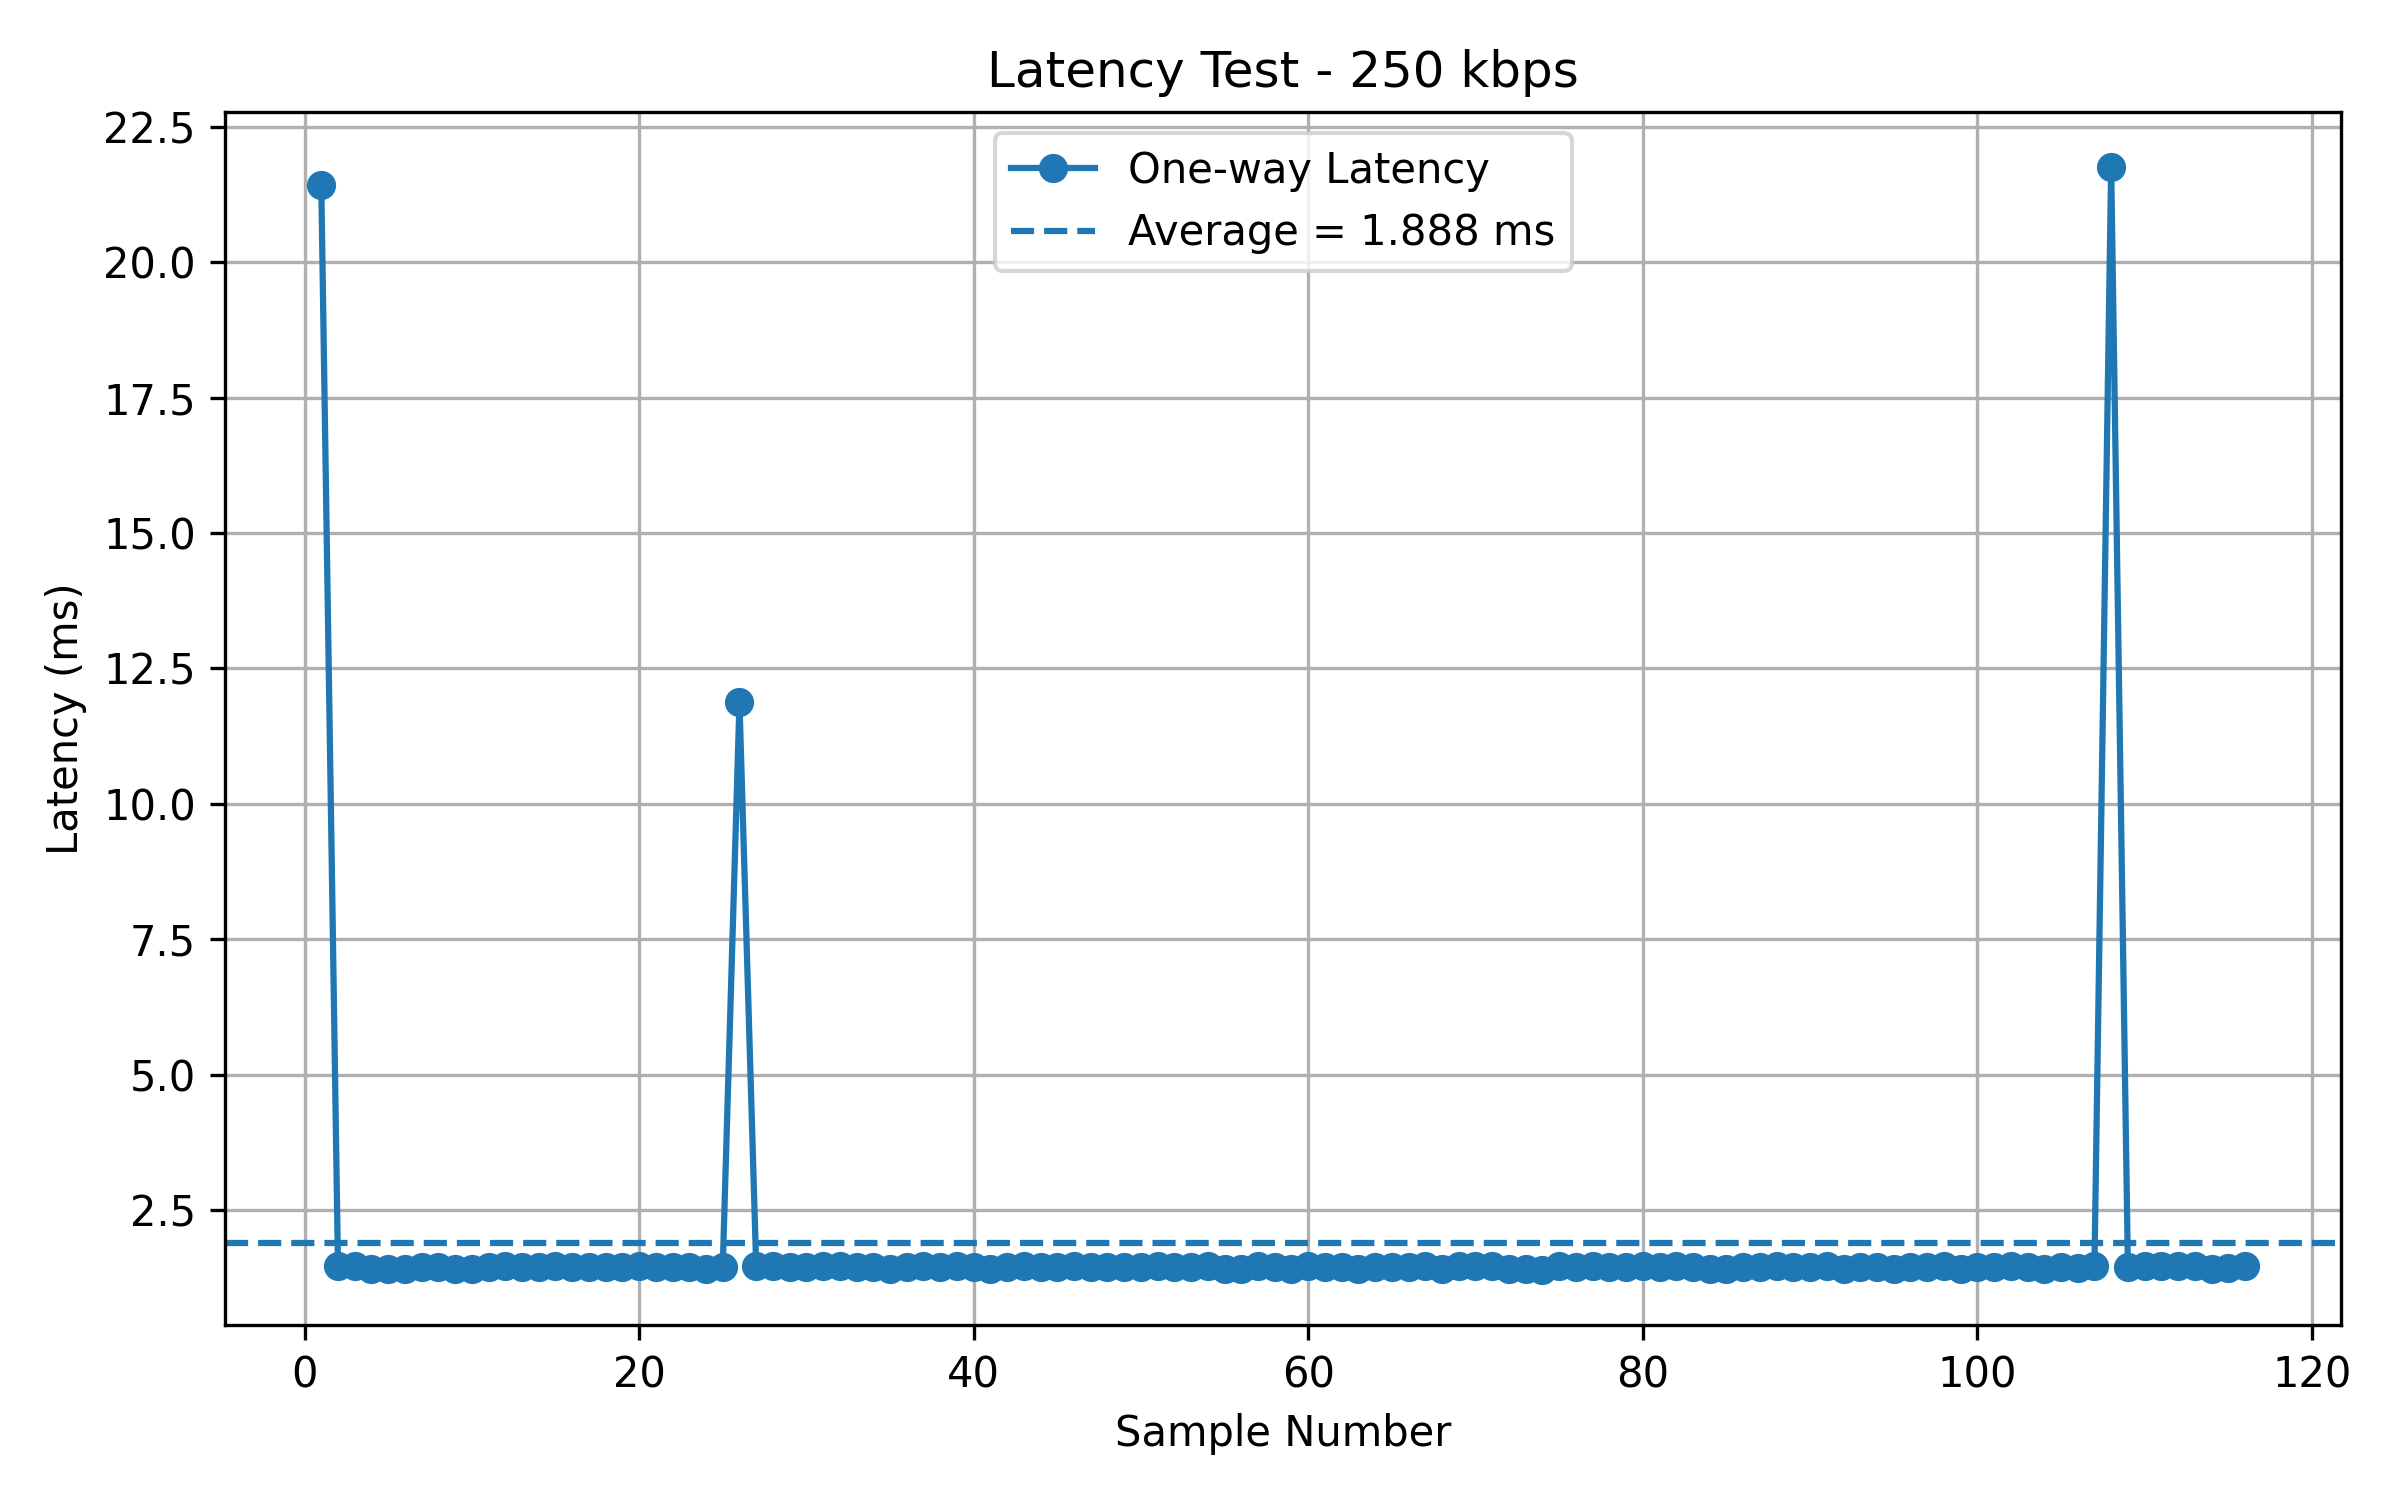

Source data for this figure (header and first rows):
Sample, Bitrate, RTT_us, OneWayLatency_ms
1, 250 kbps, 42845, 21.42
2, 250 kbps, 2928, 1.464
3, 250 kbps, 2955, 1.477
4, 250 kbps, 2818, 1.409
5, 250 kbps, 2839, 1.419
6, 250 kbps, 2834, 1.417
7, 250 kbps, 2914, 1.457
8, 250 kbps, 2925, 1.462
9, 250 kbps, 2823, 1.411
10, 250 kbps, 2840, 1.42
11, 250 kbps, 2916, 1.458
12, 250 kbps, 2943, 1.472
13, 250 kbps, 2891, 1.446
14, 250 kbps, 2924, 1.462
15, 250 kbps, 2958, 1.479
16, 250 kbps, 2922, 1.461
17, 250 kbps, 2918, 1.459
18, 250 kbps, 2916, 1.458
19, 250 kbps, 2910, 1.455
20, 250 kbps, 2928, 1.464
21, 250 kbps, 2898, 1.449
22, 250 kbps, 2918, 1.459
23, 250 kbps, 2911, 1.456
24, 250 kbps, 2814, 1.407
25, 250 kbps, 2917, 1.459
26, 250 kbps, 23746, 11.87
27, 250 kbps, 2926, 1.463
28, 250 kbps, 2944, 1.472
29, 250 kbps, 2922, 1.461
30, 250 kbps, 2915, 1.457
31, 250 kbps, 2937, 1.469
32, 250 kbps, 2930, 1.465
33, 250 kbps, 2925, 1.462
34, 250 kbps, 2910, 1.455
35, 250 kbps, 2830, 1.415
36, 250 kbps, 2912, 1.456
37, 250 kbps, 2934, 1.467
38, 250 kbps, 2912, 1.456
39, 250 kbps, 2926, 1.463
40, 250 kbps, 2899, 1.449
41, 250 kbps, 2817, 1.408
42, 250 kbps, 2910, 1.455
43, 250 kbps, 2945, 1.472
44, 250 kbps, 2903, 1.452
45, 250 kbps, 2924, 1.462
46, 250 kbps, 2930, 1.465
47, 250 kbps, 2899, 1.449
48, 250 kbps, 2919, 1.459
49, 250 kbps, 2925, 1.462
50, 250 kbps, 2914, 1.457
51, 250 kbps, 2936, 1.468
52, 250 kbps, 2919, 1.459
53, 250 kbps, 2922, 1.461
54, 250 kbps, 2932, 1.466
55, 250 kbps, 2827, 1.413
56, 250 kbps, 2831, 1.416
57, 250 kbps, 2926, 1.463
58, 250 kbps, 2899, 1.449
59, 250 kbps, 2828, 1.414
60, 250 kbps, 2927, 1.464
... 56 more rows
